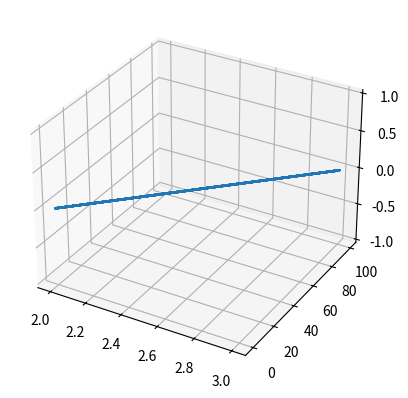

Write the Python code that produced this figure.
import numpy as np
from scipy.stats import norm
import matplotlib.pyplot as plt
from mpl_toolkits.mplot3d import Axes3D

__author__ = 'Michal Kononenko'

TRUE_T1 = 2.5

# Polarization space
MINIMUM_POLARIZATION = -1
MAXIMUM_POLARIZATION = 1
NUMBER_OF_POLARIZATIONS = 1000

# Monte Carlo
MONTE_CARLO_ITERATIONS = 100

# Noise Processes
NOISE_STDEV = 0.1
NOISE_BIAS = 0  # no mean direction in which noise is observed
NOISE_DIST = norm(loc=NOISE_BIAS, scale=NOISE_STDEV)


def noisy_model(t, true_t1=TRUE_T1, noise=NOISE_DIST):
    """
    Returns a list corresponding to the evolution of the magnetization
    of a single spin undergoing an inversion recovery sequence. This model
    is the black box for the NMR model
    :param t:
    :param true_t1:
    :param noise:
    :return:
    """
    return -2 * (np.exp(-t/true_t1)) + 1 + noise.rvs(
            len(t) if hasattr(t, '__len__') else 1
    )


def noiseless_model(t, expected_t1):
    """
    Experimental model

    :param t:
    :param expected_t1:
    :return:
    """
    return -2 * (np.exp(-t/expected_t1)) + 1


def calculate_t1_from_polarization(tau, q):
    return tau / np.log(2 / (1 - q))

polarizations = np.linspace(
    MINIMUM_POLARIZATION, MAXIMUM_POLARIZATION,
    NUMBER_OF_POLARIZATIONS
)

measured_polarizations = np.zeros(MONTE_CARLO_ITERATIONS)
expected_t1_values = np.zeros(MONTE_CARLO_ITERATIONS)


T1_VALUES = np.linspace(2, 3, 100)
EXPECTED_TAU_VALUES = np.zeros([MONTE_CARLO_ITERATIONS, 1])
WEIGHTS = np.zeros([MONTE_CARLO_ITERATIONS, len(T1_VALUES)])

#  set prior distributions
PRIOR = np.ones(len(T1_VALUES)) / len(T1_VALUES)

WEIGHTS[1, :] = PRIOR

for index in range(MONTE_CARLO_ITERATIONS):
    EXPECTED_TAU_VALUES[index] = np.mean(T1_VALUES * WEIGHTS[(index-1), :])
    expected_t1_values[index] = EXPECTED_TAU_VALUES[index] / np.log(2)
    measured_polarizations[index] = noisy_model(expected_t1_values[index])

    for weight_index in range(len(T1_VALUES)):
        WEIGHTS[index, weight_index] = norm(
                loc=noiseless_model(
                        expected_t1_values[index], T1_VALUES[index]),
                scale=NOISE_STDEV).pdf(measured_polarizations[index])

    WEIGHTS[index, :] = WEIGHTS[index, :] / sum(WEIGHTS[index,:])

#  Plotting

fig = plt.figure()
ax = fig.add_subplot(111, projection='3d')

ax.plot_wireframe(T1_VALUES, range(MONTE_CARLO_ITERATIONS), WEIGHTS)

fig.show()
pass